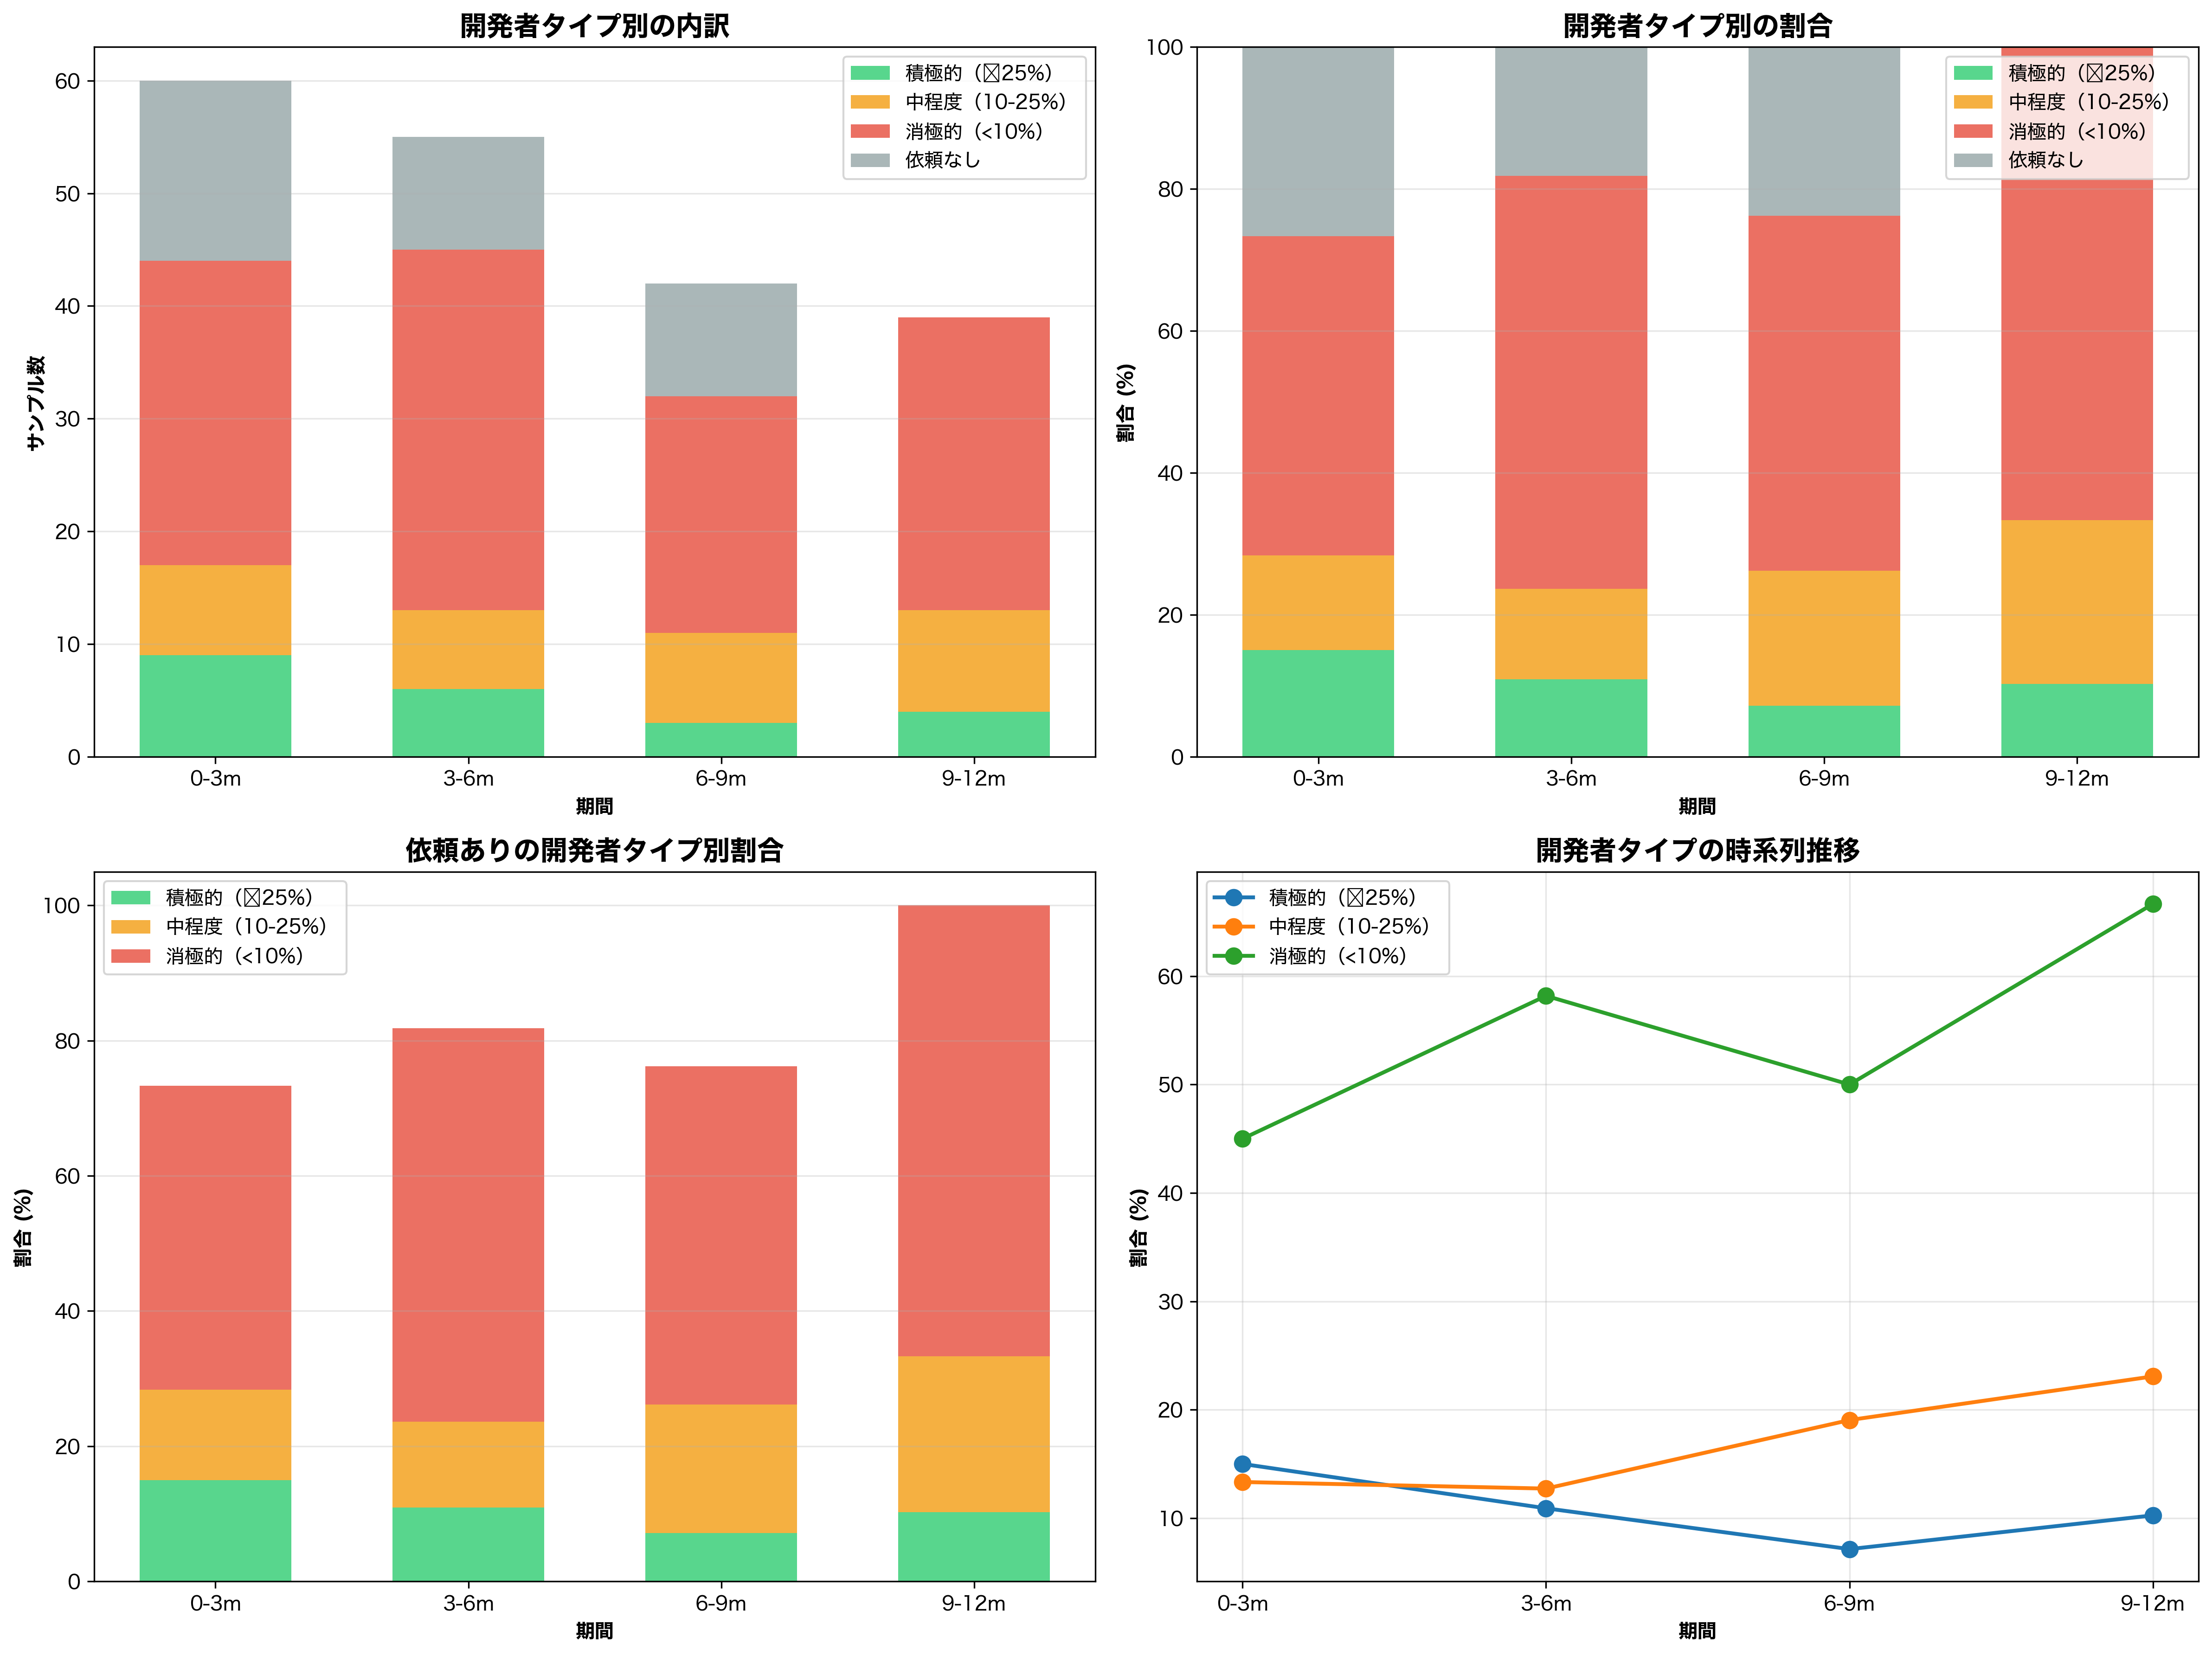

Data behind this chart, as committed beside it:
period, 積極的（≥25%）, 中程度（10-25%）, 消極的（<10%）, 依頼なし, total
0-3m, 9, 8, 27, 16, 60
3-6m, 6, 7, 32, 10, 55
6-9m, 3, 8, 21, 10, 42
9-12m, 4, 9, 26, 0, 39
